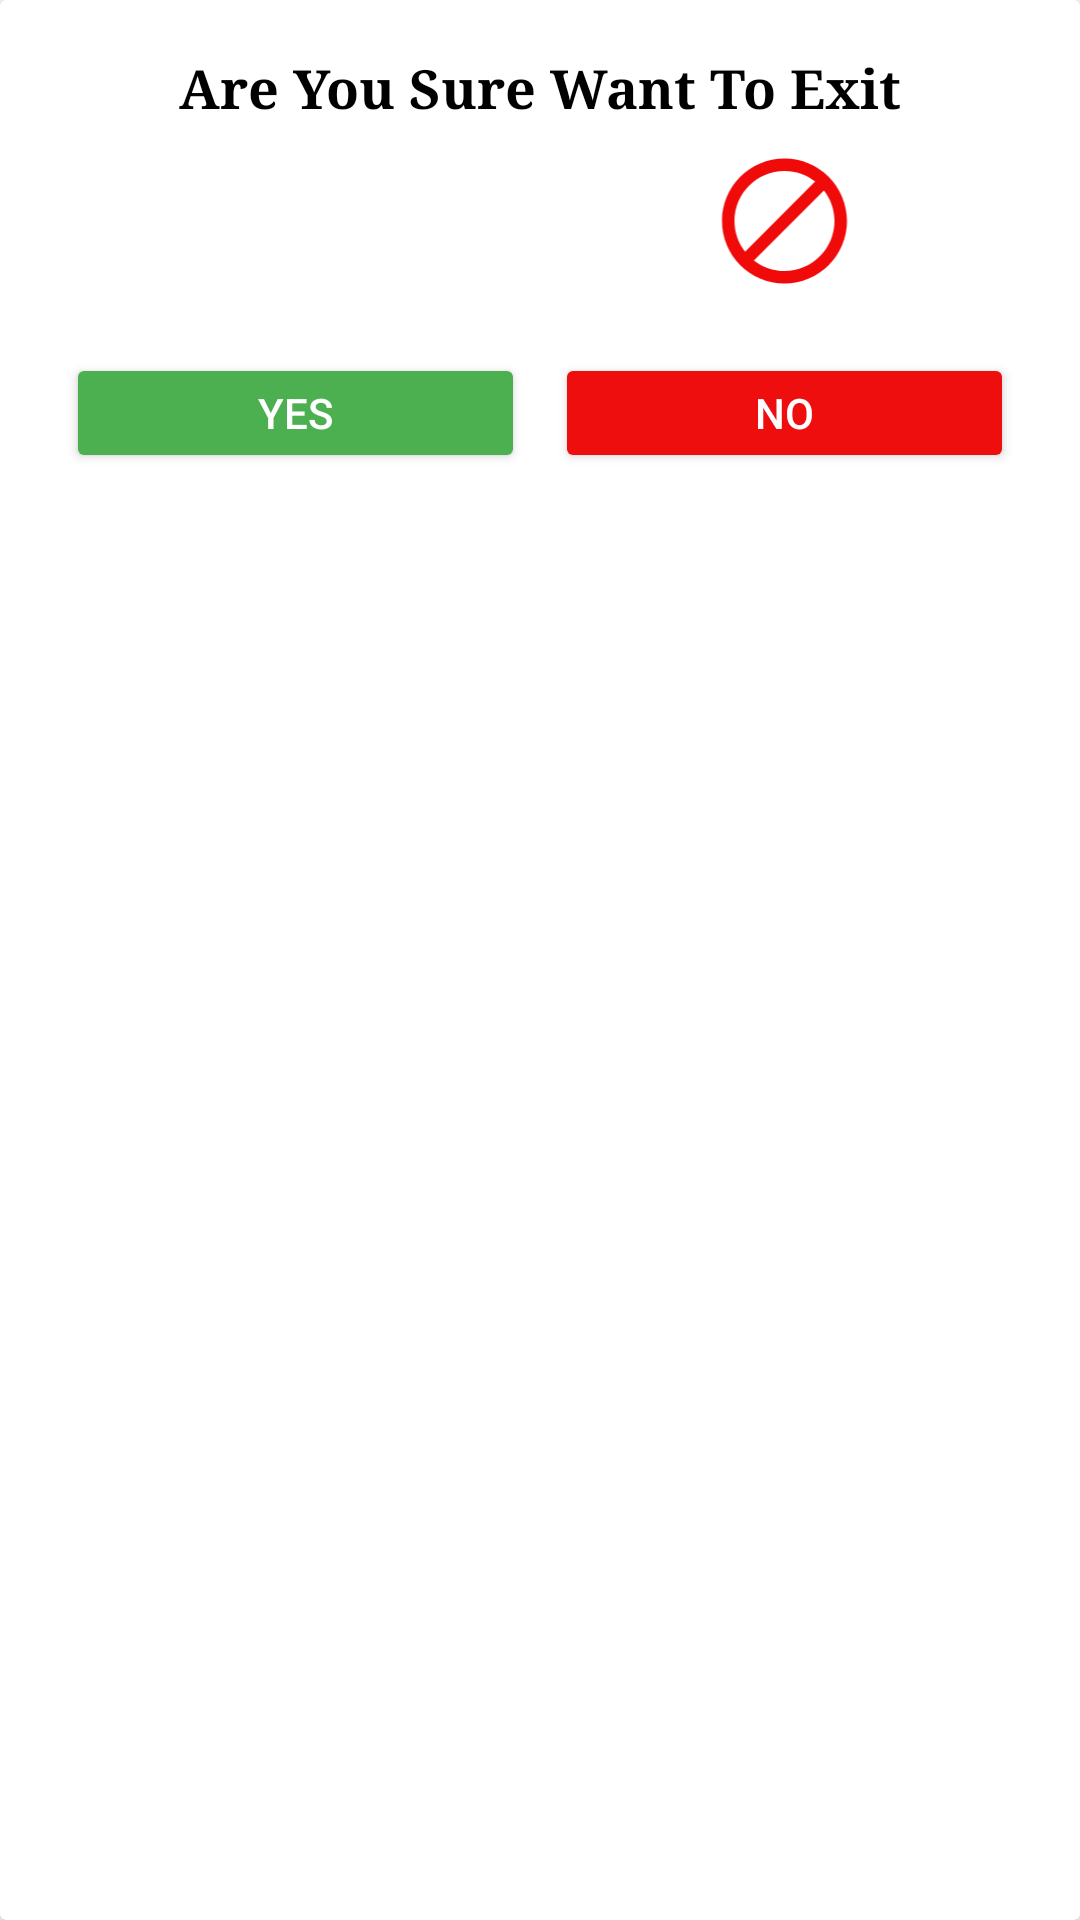

Produce the Android XML layout that renders to this screen, including the resource entries it uses.
<!-- AndroidManifest.xml: application theme Theme.Now_Playing -->
<!-- res/layout/costum_dialog_box.xml -->
<?xml version="1.0" encoding="utf-8"?>
<androidx.cardview.widget.CardView xmlns:android="http://schemas.android.com/apk/res/android"
    xmlns:tools="http://schemas.android.com/tools"
    android:layout_width="300dp"
    android:layout_height="200dp"
    xmlns:app="http://schemas.android.com/apk/res-auto"
    android:padding="10dp"
    android:weightSum="100"
    android:background="@drawable/rounded_layout"
    app:layout_constraintCircleRadius="10dp"
    android:orientation="vertical">


    <LinearLayout
        android:layout_width="match_parent"
        android:layout_height="match_parent"
        android:orientation="vertical"

        android:padding="7dp"
        android:weightSum="100">

        <TextView
            android:id="@+id/t1"
            android:layout_width="wrap_content"
            android:layout_height="wrap_content"
            android:layout_gravity="center"
            android:layout_marginTop="10dp"
            android:text="Are You Sure Want To Exit"
            android:textColor="#000000"
            android:textSize="18sp"
            android:textStyle="bold"
            android:typeface="serif" />
        <LinearLayout
            android:layout_width="match_parent"
            android:layout_height="44dp"
            android:layout_margin="10dp"
            android:orientation="horizontal">
            <ImageView
                android:layout_width="50dp"
                android:layout_height="50dp"
                android:layout_gravity="center"
                android:layout_margin="5dp"
                android:layout_weight="2"
                android:src="@drawable/ic_baseline_check_24"
                android:gravity="center"/>
            <ImageView
                android:layout_width="50dp"
                android:layout_height="50dp"
                android:layout_gravity="center"
                android:layout_margin="5dp"
                android:layout_weight="2"
                android:gravity="center"
                android:src="@drawable/ic_baseline_block_24"/>
        </LinearLayout>
        <LinearLayout
            android:layout_width="match_parent"
            android:layout_height="44dp"
            android:layout_margin="10dp"
            android:orientation="horizontal">
            
            
            

            <Button
                android:id="@+id/btnYes"
                android:layout_width="wrap_content"
                android:layout_height="40dp"
                android:layout_gravity="center"
                android:layout_margin="5dp"
                android:layout_weight="2"
                android:gravity="center"
                android:text="Yes"
                android:backgroundTint="#4CAF50"
                android:textColor="@color/white"
                tools:ignore="TouchTargetSizeCheck" />

            <Button
                android:id="@+id/btnNo"
                android:layout_width="wrap_content"
                android:layout_height="40dp"
                android:layout_gravity="center"
                android:layout_margin="5dp"
                android:layout_weight="2"
                android:gravity="center"
                android:text="No"
                android:textAlignment="center"
                android:textColor="#fff"
                android:backgroundTint="#EF0E0E"
                tools:ignore="TouchTargetSizeCheck" />
        </LinearLayout>
    </LinearLayout>


</androidx.cardview.widget.CardView>
<!-- resources referenced by this layout -->
<resources>
  <color name="white">#FFFFFFFF</color>
  <!-- drawable ic_baseline_block_24 (drawable) -->
  <vector android:height="24dp" android:tint="#F00A0A"
      android:viewportHeight="24" android:viewportWidth="24"
      android:width="24dp" xmlns:android="http://schemas.android.com/apk/res/android">
      <path android:fillColor="@android:color/white" android:pathData="M12,2C6.48,2 2,6.48 2,12s4.48,10 10,10 10,-4.48 10,-10S17.52,2 12,2zM4,12c0,-4.42 3.58,-8 8,-8 1.85,0 3.55,0.63 4.9,1.69L5.69,16.9C4.63,15.55 4,13.85 4,12zM12,20c-1.85,0 -3.55,-0.63 -4.9,-1.69L18.31,7.1C19.37,8.45 20,10.15 20,12c0,4.42 -3.58,8 -8,8z"/>
  </vector>
  <!-- drawable rounded_layout (drawable) -->
  <?xml version="1.0" encoding="utf-8"?>
  <shape xmlns:android="http://schemas.android.com/apk/res/android"
      android:shape="rectangle" >
  
      
      <corners
          android:bottomLeftRadius="20dp"
          android:bottomRightRadius="20dp"
          android:topLeftRadius="20dp"
          android:topRightRadius="20dp" />
      <solid android:color="#412196F3" />
  </shape>
  <style name="Theme.Now_Playing" parent="Theme.MaterialComponents.DayNight.NoActionBar">
          
          <item name="colorPrimary">@color/purple_500</item>
          <item name="colorPrimaryVariant">@color/purple_700</item>
          <item name="colorOnPrimary">@color/white</item>
          
          <item name="colorSecondary">@color/teal_200</item>
          <item name="colorSecondaryVariant">@color/teal_700</item>
          <item name="colorOnSecondary">@color/black</item>
          
          <item name="android:statusBarColor" tools:targetApi="l">?attr/colorPrimaryVariant</item>
          
      </style>
  <color name="purple_500">#2C2C2C</color>
  <color name="purple_700">#060013</color>
  <color name="teal_200">#FF03DAC5</color>
  <color name="teal_700">#FF018786</color>
  <color name="black">#FF000000</color>
</resources>
